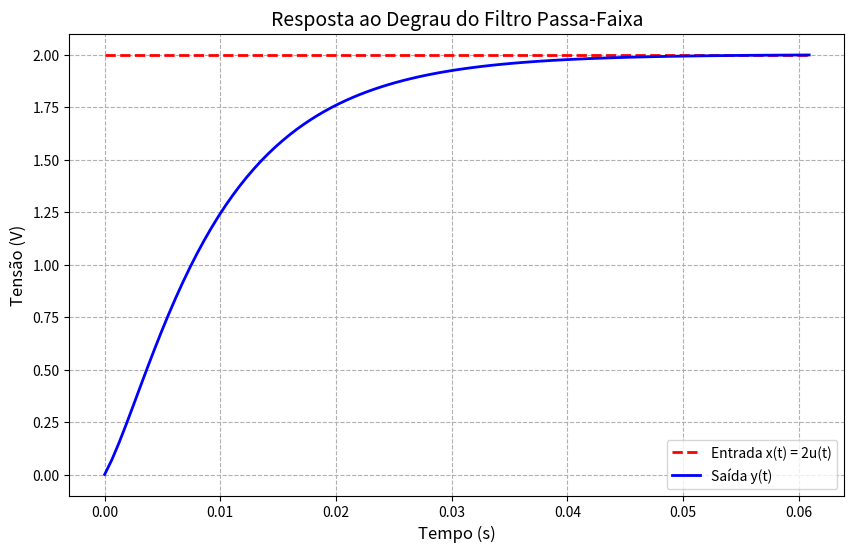

The matplotlib source for this figure:
import numpy as np
import matplotlib.pyplot as plt
from scipy import signal

# --- Função de Transferência---
numerador = [50,50e3]
denominador = [1, 550, 50e3]

sistema = signal.TransferFunction(numerador, denominador)

# --- 2. Cálculo da Resposta ao Degrau ---
# A função signal.step calcula a resposta para um degrau unitário u(t).
t, y_unitario = signal.step(sistema)

# Como a entrada é 2u(t) e o sistema é linear, multiplicamos a saída por 2.
y_final = 2 * y_unitario

# --- 3. Criação do Gráfico ---
plt.figure(figsize=(10, 6))

# Plota a entrada x(t) = 2u(t) para comparação
plt.plot(t, 2 * np.ones_like(t), 'r--', linewidth=2, label='Entrada x(t) = 2u(t)')

# Plota a saída y(t)
plt.plot(t, y_final, 'b-', linewidth=2, label='Saída y(t)')

# Configurações do gráfico
# Título corrigido para a função atual
plt.title('Resposta ao Degrau do Filtro Passa-Faixa', fontsize=14)
plt.xlabel('Tempo (s)', fontsize=12)
plt.ylabel('Tensão (V)', fontsize=12)
plt.legend()
plt.grid(True, linestyle='--')

# Mostra o gráfico
plt.show()